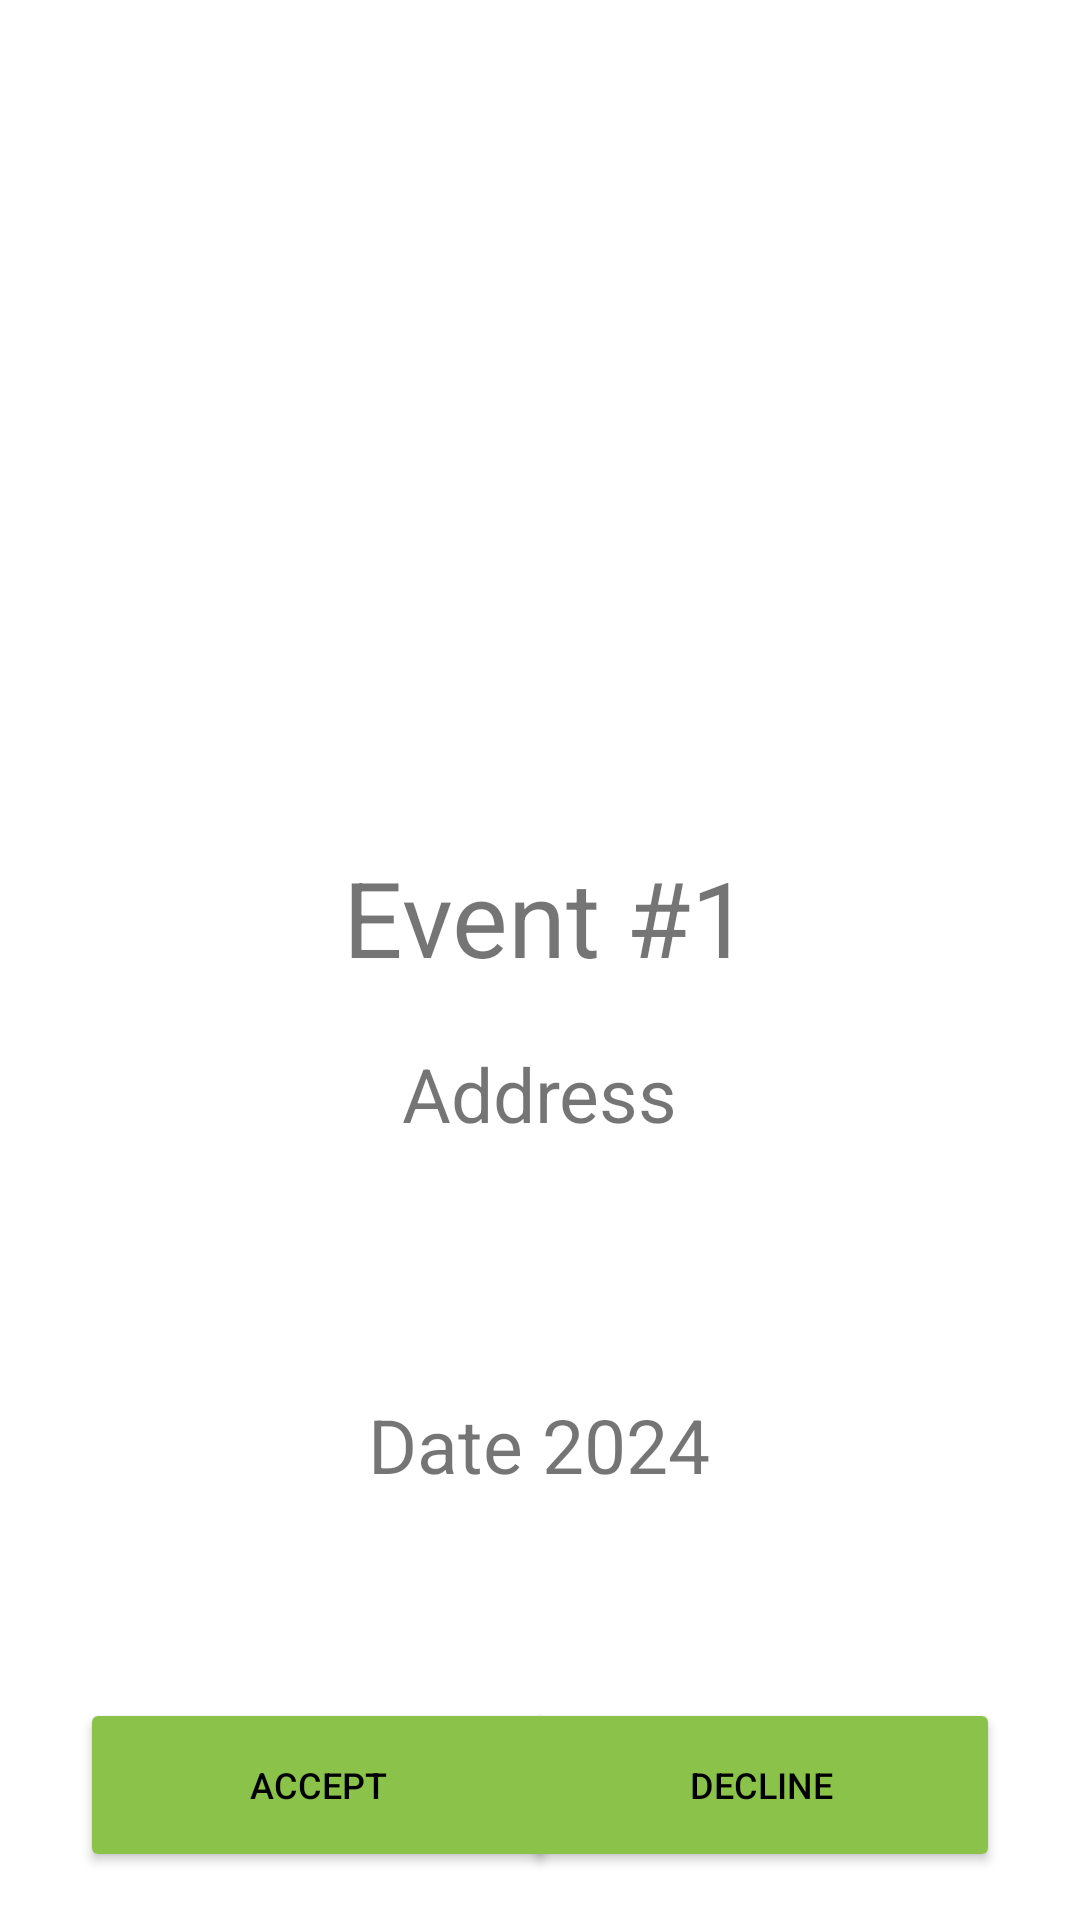

Reconstruct the res/layout file that produces this screen, plus the resources it refers to.
<!-- AndroidManifest.xml: application theme AppTheme -->
<!-- res/layout/user_inviteinfo.xml -->
<androidx.constraintlayout.widget.ConstraintLayout xmlns:android="http://schemas.android.com/apk/res/android"
    xmlns:app="http://schemas.android.com/apk/res-auto"
    xmlns:tools="http://schemas.android.com/tools"
    android:layout_width="match_parent"
    android:layout_height="match_parent">

    
    <ImageView
        android:id="@+id/eventInfoImage_user"
        android:layout_width="0dp"
        android:layout_height="220dp"
        app:layout_constraintTop_toTopOf="parent"
        app:layout_constraintStart_toStartOf="parent"
        app:layout_constraintEnd_toEndOf="parent"
        android:layout_margin="16dp" />

    
    <TextView
        android:id="@+id/eventnameInfo_user"
        android:layout_width="wrap_content"
        android:layout_height="wrap_content"
        android:layout_margin="16dp"
        android:text="Event #1"
        android:textSize="35sp"
        app:layout_constraintBottom_toBottomOf="parent"
        app:layout_constraintEnd_toEndOf="parent"
        app:layout_constraintHorizontal_bias="0.512"
        app:layout_constraintStart_toStartOf="parent"
        app:layout_constraintTop_toBottomOf="@id/eventInfoImage_user"
        app:layout_constraintVertical_bias="0.093" />

    
    <TextView
        android:id="@+id/eventdescription_user"
        android:layout_width="wrap_content"
        android:layout_height="wrap_content"
        android:layout_margin="16dp"
        android:text="Address"
        android:textSize="25sp"
        app:layout_constraintBottom_toBottomOf="parent"
        app:layout_constraintEnd_toEndOf="parent"
        app:layout_constraintStart_toStartOf="parent"
        app:layout_constraintTop_toBottomOf="@+id/eventnameInfo_user"
        app:layout_constraintVertical_bias="0.011" />

    
    <TextView
        android:id="@+id/eventdate_user"
        android:layout_width="wrap_content"
        android:layout_height="wrap_content"
        android:layout_margin="16dp"
        android:text="Date 2024"
        android:textSize="25sp"
        app:layout_constraintBottom_toBottomOf="parent"
        app:layout_constraintEnd_toEndOf="parent"
        app:layout_constraintHorizontal_bias="0.498"
        app:layout_constraintStart_toStartOf="parent"
        app:layout_constraintTop_toBottomOf="@+id/eventnameInfo_user"
        app:layout_constraintVertical_bias="0.488" />

    
    <Button
        android:id="@+id/AcceptButton"
        android:layout_width="159dp"
        android:layout_height="58dp"
        android:layout_margin="16dp"
        android:layout_marginBottom="40dp"
        android:backgroundTint="#8BC34A"
        android:textColor="@color/black"
        android:text="ACCEPT"
        app:layout_constraintBottom_toBottomOf="parent"
        app:layout_constraintEnd_toEndOf="parent"
        app:layout_constraintHorizontal_bias="0.063"
        app:layout_constraintStart_toStartOf="parent"
        android:layout_marginRight="5dp"
        android:textSize="12sp"/>

    
    <Button
        android:id="@+id/DeclineButton"
        android:layout_width="159dp"
        android:layout_height="58dp"
        android:layout_margin="16dp"
        android:backgroundTint="#8BC34A"
        android:textColor="@color/black"
        android:layout_marginBottom="16dp"
        android:text="DECLINE"
        app:layout_constraintBottom_toBottomOf="parent"
        app:layout_constraintEnd_toEndOf="parent"
        app:layout_constraintHorizontal_bias="0.936"
        app:layout_constraintStart_toStartOf="parent"
        android:textSize="12sp"/>

    
    <FrameLayout
        android:id="@+id/fragment_container"
        android:layout_width="match_parent"
        android:layout_height="match_parent" />
</androidx.constraintlayout.widget.ConstraintLayout>
<!-- resources referenced by this layout -->
<resources>
  <color name="black">#FF000000</color>
  <style name="AppTheme" parent="Theme.MaterialComponents.DayNight.DarkActionBar">
  
      
          <item name="colorPrimary">@color/green</item>
          <item name="android:forceDarkAllowed">false</item>
  
      </style>
  <color name="green">#8BC34A</color>
</resources>
